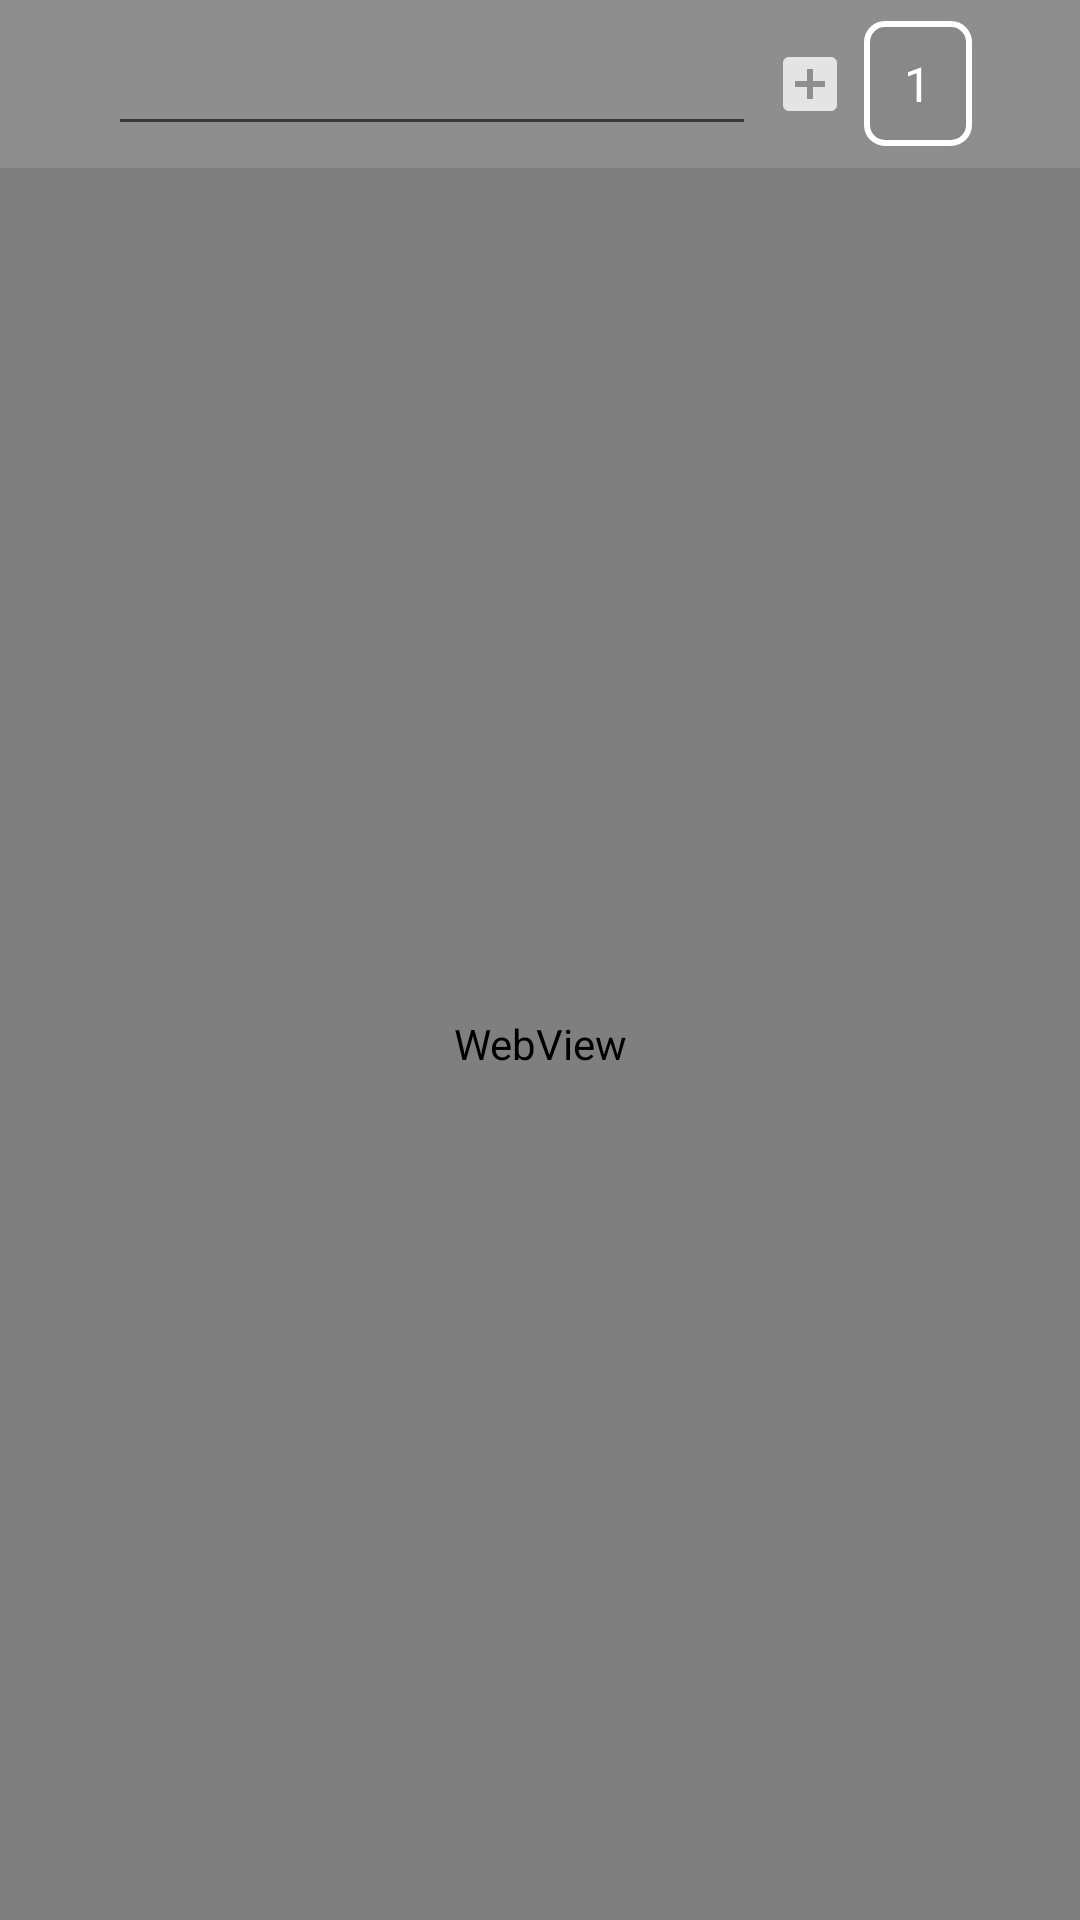

Layout XML and referenced resources for this Android screen:
<!-- AndroidManifest.xml: activity theme Theme.NoActionBar -->
<!-- res/layout/activity_browser.xml -->
<?xml version="1.0" encoding="utf-8"?>
<LinearLayout xmlns:android="http://schemas.android.com/apk/res/android"
    xmlns:app="http://schemas.android.com/apk/res-auto"
    xmlns:tools="http://schemas.android.com/tools"
    android:layout_width="match_parent"
    android:layout_height="match_parent"
    android:orientation="vertical"
    android:focusable="true"
    android:focusableInTouchMode="true"
    tools:context=".BrowserActivity">
    <LinearLayout
        android:background="#8E8E8E"
        android:gravity="center_vertical"
        android:orientation="horizontal"
        android:weightSum="10"
        android:layout_width="match_parent"
        android:layout_height="?attr/actionBarSize">
        <ImageButton
            android:id="@+id/imgBtn_goHome"
            android:layout_weight="1"
            android:layout_width="0dp"
            android:layout_height="wrap_content"
            android:background="@android:color/transparent"
            android:paddingVertical="5dp"
            android:src="@drawable/ic_home"/>
        <EditText
            android:id="@+id/edit_userInput"
            android:selectAllOnFocus="true"
            android:layout_weight="6"
            android:layout_width="0dp"
            android:layout_height="wrap_content"
            />
        <ImageButton
            android:id="@+id/imgBtn_addTab"
            android:layout_weight="1"
            android:layout_width="0dp"
            android:layout_height="wrap_content"
            android:background="@android:color/transparent"
            android:paddingVertical="5dp"
            android:src="@drawable/ic_add"/>

        <RelativeLayout
            android:layout_weight="1"
            android:layout_width="0dp"
            android:paddingVertical="10dp"
            android:layout_height="wrap_content"
            android:background="@drawable/show_tab_list_bg"
            android:id="@+id/btn_showTabList"
            >
            <TextView
                android:layout_centerInParent="true"
                android:layout_width="wrap_content"
                android:layout_height="wrap_content"
                android:text="1"
                android:textSize="16sp"
                android:textColor="@color/white"/>

        </RelativeLayout>
        <ImageButton
            android:id="@+id/imgBtn_showMore"
            android:layout_weight="1"
            android:layout_width="0dp"
            android:layout_height="wrap_content"
            android:background="@android:color/transparent"
            android:paddingVertical="5dp"
            android:src="@drawable/ic_more"/>
    </LinearLayout>
    <WebView
        android:id="@+id/webView"
        android:layout_width="match_parent"
        android:layout_height="match_parent"/>
</LinearLayout>
<!-- resources referenced by this layout -->
<resources>
  <color name="white">#FFFFFFFF</color>
  <!-- drawable ic_add (drawable) -->
  <vector android:height="24dp" android:tint="#E4E4E4"
      android:viewportHeight="24" android:viewportWidth="24"
      android:width="24dp" xmlns:android="http://schemas.android.com/apk/res/android">
      <path android:fillColor="@android:color/white" android:pathData="M19,3L5,3c-1.11,0 -2,0.9 -2,2v14c0,1.1 0.89,2 2,2h14c1.1,0 2,-0.9 2,-2L21,5c0,-1.1 -0.9,-2 -2,-2zM17,13h-4v4h-2v-4L7,13v-2h4L11,7h2v4h4v2z"/>
  </vector>
  <!-- drawable show_tab_list_bg (drawable) -->
  <?xml version="1.0" encoding="utf-8"?>
  <shape xmlns:android="http://schemas.android.com/apk/res/android">
      <solid android:color="#888888"/>
      <corners android:radius="6dp"/>
      <stroke android:color="@color/white" android:width="2dp"/>
  </shape>
  <style name="Theme.NoActionBar" parent="Theme.MaterialComponents.DayNight.NoActionBar">
          
          <item name="colorPrimary">#B3B3B3</item>
          <item name="colorPrimaryVariant">#9A9A9A</item>
          <item name="colorOnPrimary">@color/white</item>
          
          <item name="colorSecondary">@color/teal_200</item>
          <item name="colorSecondaryVariant">@color/teal_700</item>
          <item name="colorOnSecondary">@color/black</item>
          
          <item name="android:statusBarColor" tools:targetApi="l">?attr/colorPrimaryVariant</item>
          
      </style>
  <color name="teal_200">#FF03DAC5</color>
  <color name="teal_700">#FF018786</color>
  <color name="black">#FF000000</color>
</resources>
